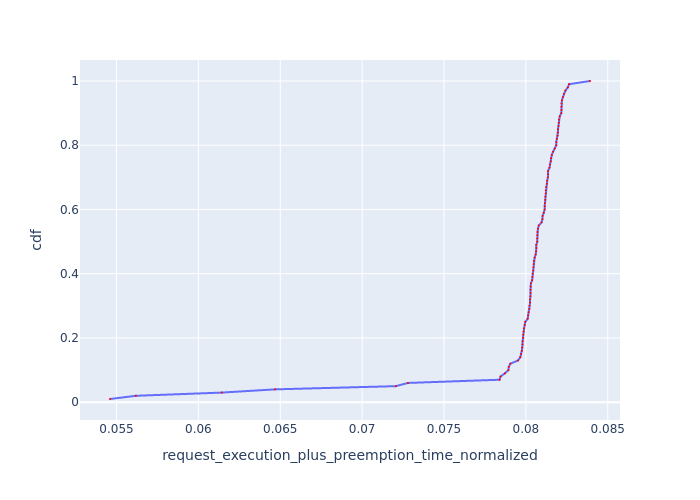

Data behind this chart, as committed beside it:
Request Id, request_execution_plus_preemption_time_n…, cdf
0_100, 0.0546, 0.01
0_99, 0.05618, 0.02
0_98, 0.06143, 0.03
0_96, 0.06469, 0.04
0_92, 0.07206, 0.05
0_94, 0.0728, 0.06
0_23, 0.07839, 0.07
0_35, 0.07845, 0.08
0_28, 0.07872, 0.09
0_83, 0.07893, 0.1
0_81, 0.07895, 0.11
0_25, 0.07905, 0.12
0_66, 0.07952, 0.13
0_39, 0.07966, 0.14
0_8, 0.07971, 0.15
0_20, 0.07975, 0.16
0_90, 0.07978, 0.17
0_31, 0.07979, 0.18
0_19, 0.07979, 0.19
0_21, 0.07984, 0.2
0_18, 0.07984, 0.21
0_95, 0.07987, 0.22
0_82, 0.07988, 0.23
0_62, 0.07993, 0.24
0_13, 0.07996, 0.25
0_97, 0.08011, 0.26
0_79, 0.08014, 0.27
0_30, 0.08017, 0.28
0_24, 0.08022, 0.29
0_33, 0.08023, 0.3
0_41, 0.08025, 0.31
0_22, 0.08026, 0.32
0_12, 0.08028, 0.33
0_14, 0.08028, 0.34
0_15, 0.08028, 0.35
0_17, 0.08029, 0.36
0_7, 0.08031, 0.37
0_26, 0.08038, 0.38
0_42, 0.0804, 0.39
0_80, 0.08041, 0.4
0_76, 0.08045, 0.41
0_55, 0.08046, 0.42
0_77, 0.08048, 0.43
0_6, 0.08049, 0.44
0_78, 0.08053, 0.45
0_11, 0.0806, 0.46
0_10, 0.08063, 0.47
0_16, 0.08064, 0.48
0_84, 0.08064, 0.49
0_4, 0.0807, 0.5
0_5, 0.0807, 0.51
0_3, 0.0807, 0.52
0_75, 0.0807, 0.53
0_9, 0.08073, 0.54
0_32, 0.08079, 0.55
0_29, 0.08096, 0.56
0_73, 0.08101, 0.57
0_93, 0.08102, 0.58
0_27, 0.08109, 0.59
0_91, 0.08114, 0.6
... 40 more rows
